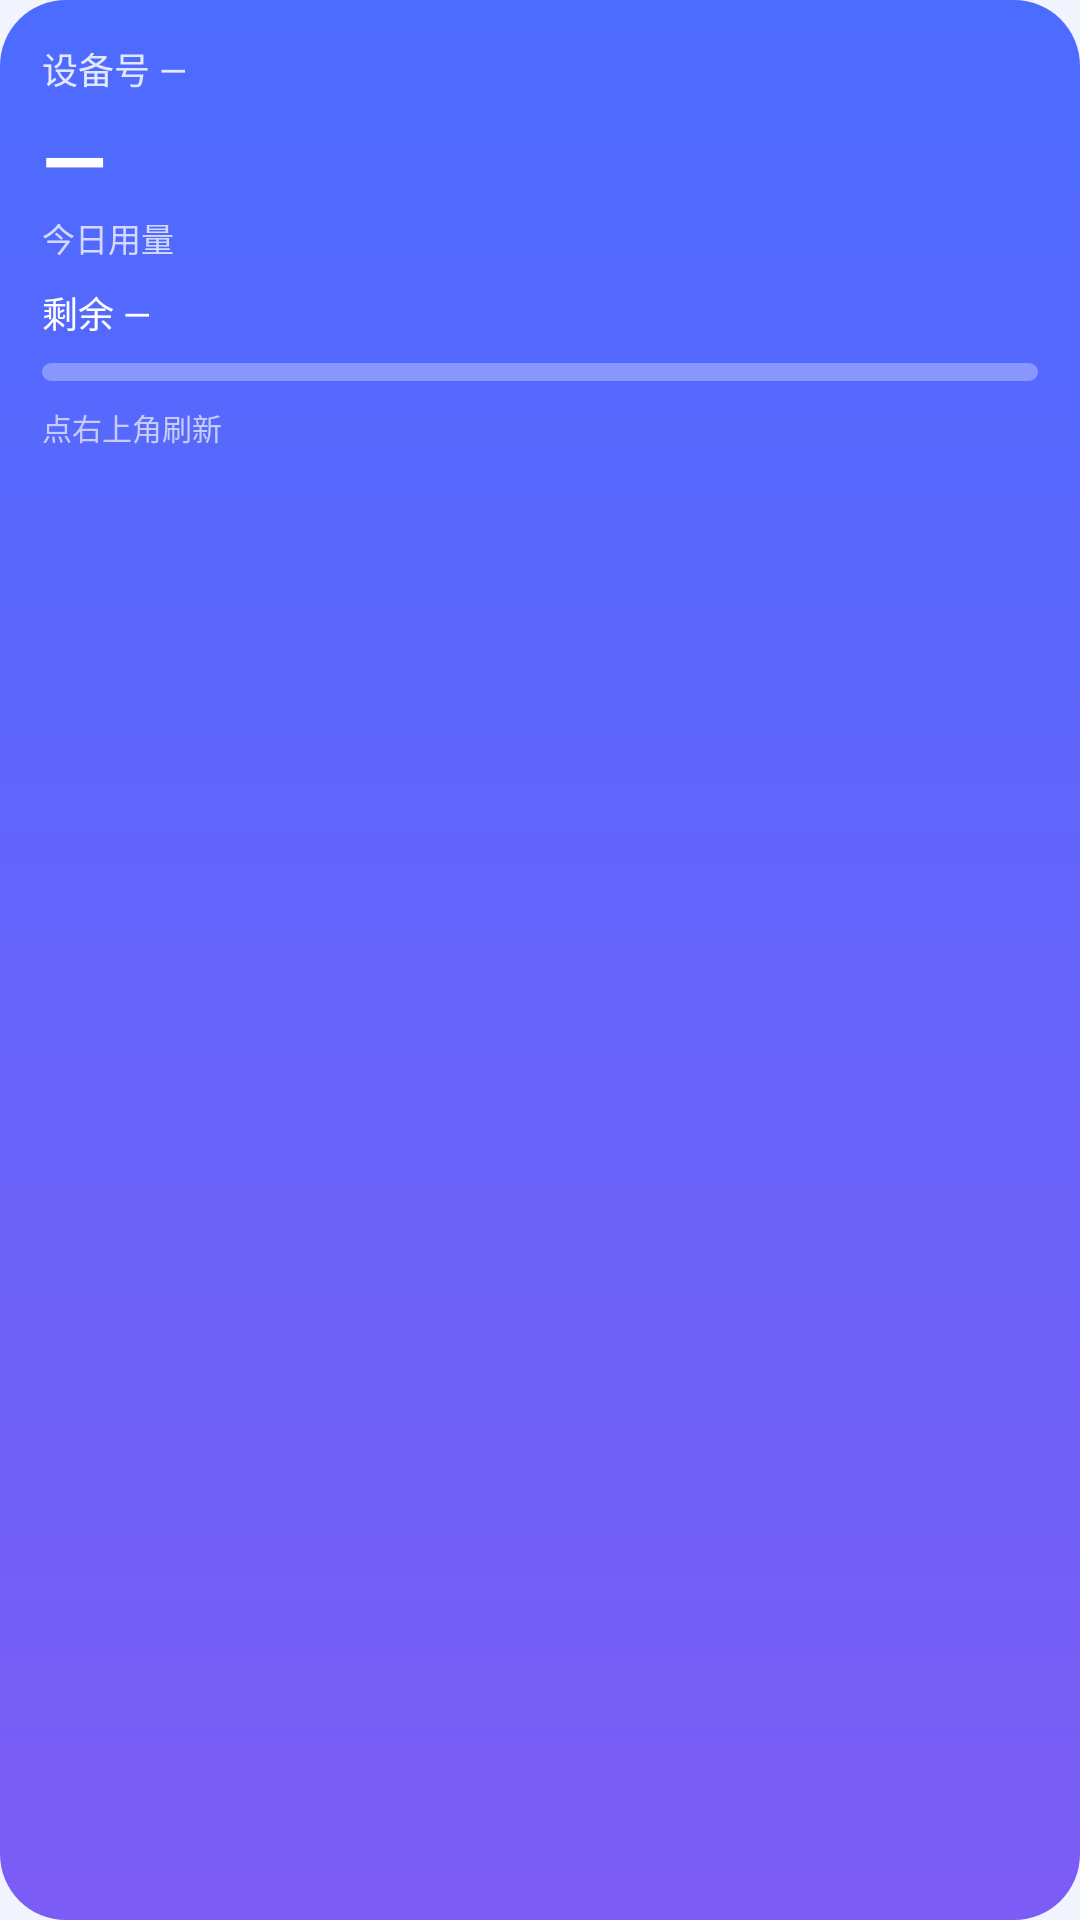

Android layout source for this screen:
<!-- AndroidManifest.xml: application theme AppTheme -->
<!-- res/layout/widget_usage.xml -->
<?xml version="1.0" encoding="utf-8"?>
<LinearLayout xmlns:android="http://schemas.android.com/apk/res/android"
    android:id="@+id/wRoot"
    android:layout_width="match_parent"
    android:layout_height="match_parent"
    android:background="@drawable/widget_bg"
    android:orientation="vertical"
    android:padding="14dp">

    <LinearLayout
        android:layout_width="match_parent"
        android:layout_height="wrap_content"
        android:gravity="center_vertical"
        android:orientation="horizontal">

        <TextView
            android:id="@+id/wDev"
            android:layout_width="0dp"
            android:layout_height="wrap_content"
            android:layout_weight="1"
            android:maxLines="1"
            android:ellipsize="end"
            android:text="设备号 —"
            android:textColor="#E3E7FF"
            android:textSize="12sp" />

        <ImageView
            android:id="@+id/wRefresh"
            android:layout_width="18dp"
            android:layout_height="18dp"
            android:contentDescription="刷新"
            android:src="@drawable/ic_refresh" />
    </LinearLayout>

    <TextView
        android:id="@+id/wToday"
        android:layout_width="wrap_content"
        android:layout_height="wrap_content"
        android:layout_marginTop="6dp"
        android:includeFontPadding="false"
        android:maxLines="1"
        android:text="—"
        android:textColor="#FFFFFF"
        android:textSize="28sp"
        android:textStyle="bold" />

    <TextView
        android:id="@+id/wLabel"
        android:layout_width="wrap_content"
        android:layout_height="wrap_content"
        android:text="今日用量"
        android:textColor="#D3D9FF"
        android:textSize="11sp" />

    <LinearLayout
        android:layout_width="match_parent"
        android:layout_height="wrap_content"
        android:layout_marginTop="8dp"
        android:gravity="center_vertical"
        android:orientation="horizontal">

        <TextView
            android:id="@+id/wRemain"
            android:layout_width="0dp"
            android:layout_height="wrap_content"
            android:layout_weight="1"
            android:maxLines="1"
            android:ellipsize="end"
            android:text="剩余 —"
            android:textColor="#FFFFFF"
            android:textSize="12sp" />

        <TextView
            android:id="@+id/wDays"
            android:layout_width="wrap_content"
            android:layout_height="wrap_content"
            android:text=""
            android:textColor="#E3E7FF"
            android:textSize="12sp" />
    </LinearLayout>

    <ImageView
        android:id="@+id/wBar"
        android:layout_width="match_parent"
        android:layout_height="6dp"
        android:layout_marginTop="8dp"
        android:adjustViewBounds="false"
        android:contentDescription="已用比例"
        android:scaleType="fitXY"
        android:src="@drawable/widget_bar" />

    <TextView
        android:id="@+id/wUpdated"
        android:layout_width="match_parent"
        android:layout_height="wrap_content"
        android:layout_marginTop="8dp"
        android:maxLines="1"
        android:text="点右上角刷新"
        android:textColor="#C6CCF7"
        android:textSize="10sp" />
</LinearLayout>
<!-- resources referenced by this layout -->
<resources>
  <!-- drawable widget_bar (drawable) -->
  <?xml version="1.0" encoding="utf-8"?>
  <layer-list xmlns:android="http://schemas.android.com/apk/res/android">
      <item>
          <shape android:shape="rectangle">
              <solid android:color="#4DFFFFFF" />
              <corners android:radius="4dp" />
          </shape>
      </item>
      <item>
          <clip
              android:clipOrientation="horizontal"
              android:gravity="left">
              <shape android:shape="rectangle">
                  <solid android:color="#FFFFFF" />
                  <corners android:radius="4dp" />
              </shape>
          </clip>
      </item>
  </layer-list>
  <!-- drawable widget_bg (drawable) -->
  <?xml version="1.0" encoding="utf-8"?>
  <shape xmlns:android="http://schemas.android.com/apk/res/android" android:shape="rectangle">
      <gradient
          android:angle="320"
          android:startColor="#4C6BFF"
          android:endColor="#7C5CF6" />
      <corners android:radius="22dp" />
  </shape>
  <style name="AppTheme" parent="@android:style/Theme.Material.Light.NoActionBar">
          <item name="android:windowBackground">@color/bg</item>
          <item name="android:statusBarColor">@color/headerTop</item>
          <item name="android:navigationBarColor">@color/bg</item>
          <item name="android:windowLightStatusBar">false</item>
          <item name="android:colorAccent">@color/accent</item>
      </style>
  <color name="bg">#F1F4FC</color>
  <color name="headerTop">#4C6BFF</color>
  <color name="accent">#4C6BFF</color>
</resources>
